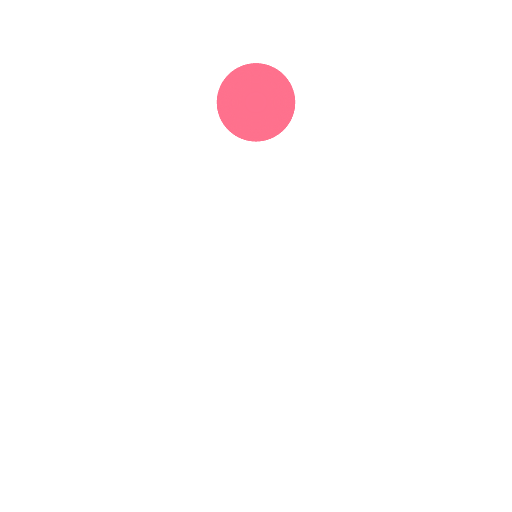
t = 0.00 s
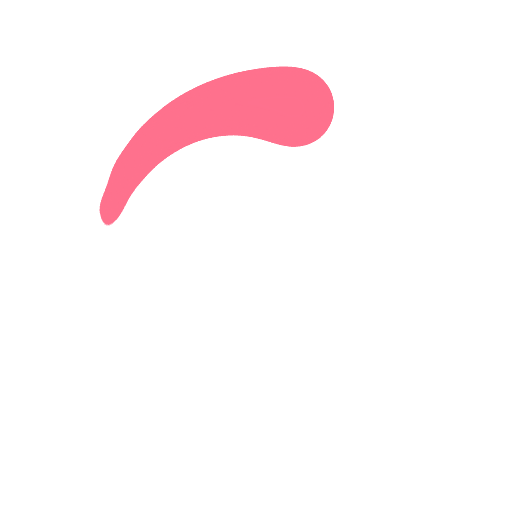
t = 0.51 s
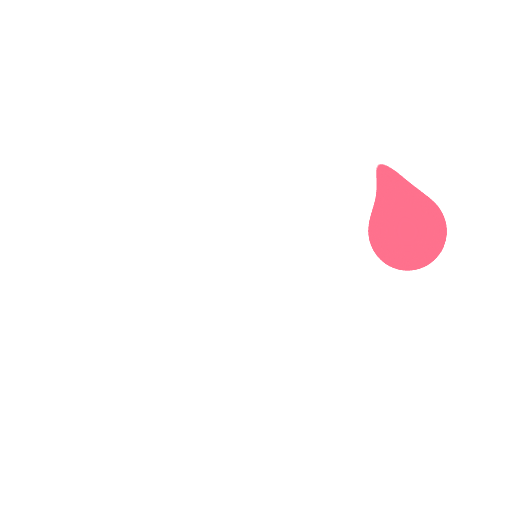
t = 0.76 s
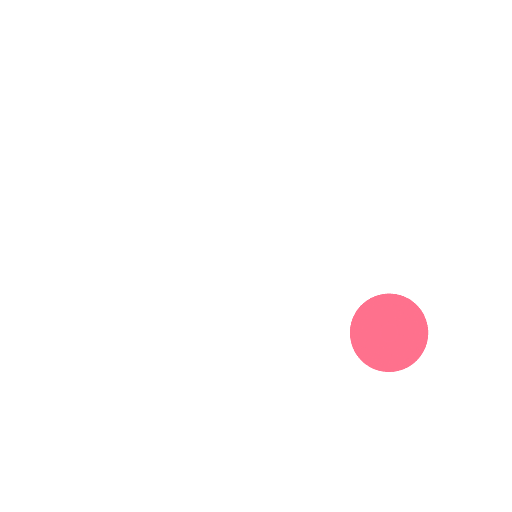
t = 1.01 s
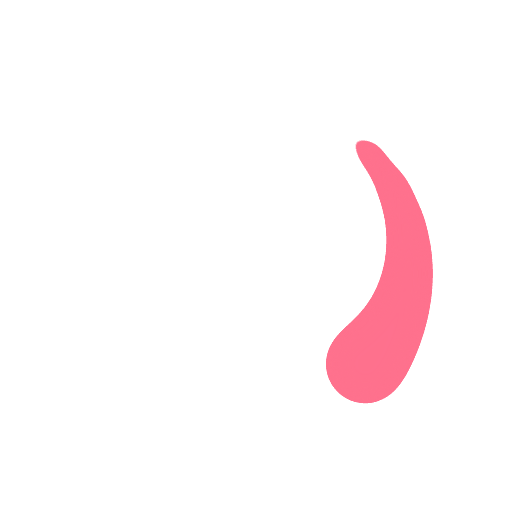
t = 1.52 s
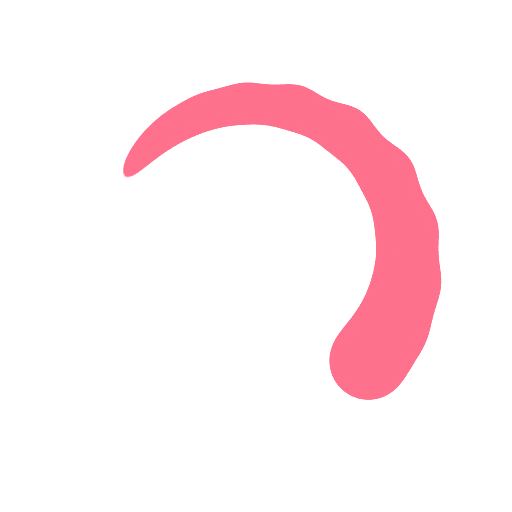
t = 2.27 s

The animated SVG that drew these frames (rendered in a browser with its animation timeline set to each time). Animation: 21 SMIL elements (animateTransform=21); one cycle of 3.03 s, repeats indefinitely.

<?xml version="1.0" encoding="utf-8"?>
<svg xmlns="http://www.w3.org/2000/svg" xmlns:xlink="http://www.w3.org/1999/xlink" style="margin: auto; background: none; display: block; shape-rendering: auto;" width="381px" height="381px" viewBox="0 0 100 100" preserveAspectRatio="xMidYMid">
<defs>
  <filter id="ldio-ucuzaxaqlb-filter" x="-100%" y="-100%" width="300%" height="300%" color-interpolation-filters="sRGB">
    <feGaussianBlur in="SourceGraphic" stdDeviation="3"></feGaussianBlur>
    <feComponentTransfer result="cutoff">
      <feFuncA type="linear" slope="60" intercept="-40"></feFuncA>
    </feComponentTransfer>
  </filter>
</defs>
<g filter="url(#ldio-ucuzaxaqlb-filter)">
  <animateTransform attributeName="transform" type="rotate" repeatCount="indefinite" dur="3.0303030303030303s" values="0 50 50;360 50 50" keyTimes="0;1"></animateTransform>
  <g>
  <g transform="translate(50 20)">
    <circle cx="0" cy="0" r="0" fill="#fe718d" transform="scale(0.5)"></circle>
  </g>
  <animateTransform attributeName="transform" calcMode="spline" type="rotate" values="0 50 50;360 50 50" keyTimes="0;1" dur="1.0101010101010102" keySplines="0.7666666666666666 0 0.6666666666666666 1" repeatCount="indefinite"></animateTransform>
</g><g>
  <g transform="translate(50 20)">
    <circle cx="0" cy="0" r="1" fill="#fe718d" transform="scale(0.5)"></circle>
  </g>
  <animateTransform attributeName="transform" calcMode="spline" type="rotate" values="0 50 50;360 50 50" keyTimes="0;1" dur="1.0101010101010102" keySplines="0.7333333333333333 0 0.6333333333333333 1" repeatCount="indefinite"></animateTransform>
</g><g>
  <g transform="translate(50 20)">
    <circle cx="0" cy="0" r="2" fill="#fe718d" transform="scale(0.5)"></circle>
  </g>
  <animateTransform attributeName="transform" calcMode="spline" type="rotate" values="0 50 50;360 50 50" keyTimes="0;1" dur="1.0101010101010102" keySplines="0.7 0 0.6 1" repeatCount="indefinite"></animateTransform>
</g><g>
  <g transform="translate(50 20)">
    <circle cx="0" cy="0" r="3" fill="#fe718d" transform="scale(0.5)"></circle>
  </g>
  <animateTransform attributeName="transform" calcMode="spline" type="rotate" values="0 50 50;360 50 50" keyTimes="0;1" dur="1.0101010101010102" keySplines="0.6666666666666666 0 0.5666666666666667 1" repeatCount="indefinite"></animateTransform>
</g><g>
  <g transform="translate(50 20)">
    <circle cx="0" cy="0" r="4" fill="#fe718d" transform="scale(0.5)"></circle>
  </g>
  <animateTransform attributeName="transform" calcMode="spline" type="rotate" values="0 50 50;360 50 50" keyTimes="0;1" dur="1.0101010101010102" keySplines="0.6333333333333333 0 0.5333333333333333 1" repeatCount="indefinite"></animateTransform>
</g><g>
  <g transform="translate(50 20)">
    <circle cx="0" cy="0" r="5" fill="#fe718d" transform="scale(0.5)"></circle>
  </g>
  <animateTransform attributeName="transform" calcMode="spline" type="rotate" values="0 50 50;360 50 50" keyTimes="0;1" dur="1.0101010101010102" keySplines="0.6 0 0.5 1" repeatCount="indefinite"></animateTransform>
</g><g>
  <g transform="translate(50 20)">
    <circle cx="0" cy="0" r="6" fill="#fe718d" transform="scale(0.5)"></circle>
  </g>
  <animateTransform attributeName="transform" calcMode="spline" type="rotate" values="0 50 50;360 50 50" keyTimes="0;1" dur="1.0101010101010102" keySplines="0.5666666666666667 0 0.4666666666666667 1" repeatCount="indefinite"></animateTransform>
</g><g>
  <g transform="translate(50 20)">
    <circle cx="0" cy="0" r="7" fill="#fe718d" transform="scale(0.5)"></circle>
  </g>
  <animateTransform attributeName="transform" calcMode="spline" type="rotate" values="0 50 50;360 50 50" keyTimes="0;1" dur="1.0101010101010102" keySplines="0.5333333333333333 0 0.43333333333333335 1" repeatCount="indefinite"></animateTransform>
</g><g>
  <g transform="translate(50 20)">
    <circle cx="0" cy="0" r="8" fill="#fe718d" transform="scale(0.5)"></circle>
  </g>
  <animateTransform attributeName="transform" calcMode="spline" type="rotate" values="0 50 50;360 50 50" keyTimes="0;1" dur="1.0101010101010102" keySplines="0.5 0 0.4 1" repeatCount="indefinite"></animateTransform>
</g><g>
  <g transform="translate(50 20)">
    <circle cx="0" cy="0" r="9" fill="#fe718d" transform="scale(0.5)"></circle>
  </g>
  <animateTransform attributeName="transform" calcMode="spline" type="rotate" values="0 50 50;360 50 50" keyTimes="0;1" dur="1.0101010101010102" keySplines="0.4666666666666667 0 0.36666666666666664 1" repeatCount="indefinite"></animateTransform>
</g><g>
  <g transform="translate(50 20)">
    <circle cx="0" cy="0" r="10" fill="#fe718d" transform="scale(0.5)"></circle>
  </g>
  <animateTransform attributeName="transform" calcMode="spline" type="rotate" values="0 50 50;360 50 50" keyTimes="0;1" dur="1.0101010101010102" keySplines="0.43333333333333335 0 0.3333333333333333 1" repeatCount="indefinite"></animateTransform>
</g><g>
  <g transform="translate(50 20)">
    <circle cx="0" cy="0" r="11" fill="#fe718d" transform="scale(0.5)"></circle>
  </g>
  <animateTransform attributeName="transform" calcMode="spline" type="rotate" values="0 50 50;360 50 50" keyTimes="0;1" dur="1.0101010101010102" keySplines="0.4 0 0.3 1" repeatCount="indefinite"></animateTransform>
</g><g>
  <g transform="translate(50 20)">
    <circle cx="0" cy="0" r="12" fill="#fe718d" transform="scale(0.5)"></circle>
  </g>
  <animateTransform attributeName="transform" calcMode="spline" type="rotate" values="0 50 50;360 50 50" keyTimes="0;1" dur="1.0101010101010102" keySplines="0.3666666666666667 0 0.26666666666666666 1" repeatCount="indefinite"></animateTransform>
</g><g>
  <g transform="translate(50 20)">
    <circle cx="0" cy="0" r="13" fill="#fe718d" transform="scale(0.5)"></circle>
  </g>
  <animateTransform attributeName="transform" calcMode="spline" type="rotate" values="0 50 50;360 50 50" keyTimes="0;1" dur="1.0101010101010102" keySplines="0.33333333333333337 0 0.23333333333333334 1" repeatCount="indefinite"></animateTransform>
</g><g>
  <g transform="translate(50 20)">
    <circle cx="0" cy="0" r="14" fill="#fe718d" transform="scale(0.5)"></circle>
  </g>
  <animateTransform attributeName="transform" calcMode="spline" type="rotate" values="0 50 50;360 50 50" keyTimes="0;1" dur="1.0101010101010102" keySplines="0.30000000000000004 0 0.2 1" repeatCount="indefinite"></animateTransform>
</g><g>
  <g transform="translate(50 20)">
    <circle cx="0" cy="0" r="15" fill="#fe718d" transform="scale(0.5)"></circle>
  </g>
  <animateTransform attributeName="transform" calcMode="spline" type="rotate" values="0 50 50;360 50 50" keyTimes="0;1" dur="1.0101010101010102" keySplines="0.26666666666666666 0 0.16666666666666666 1" repeatCount="indefinite"></animateTransform>
</g><g>
  <g transform="translate(50 20)">
    <circle cx="0" cy="0" r="16" fill="#fe718d" transform="scale(0.5)"></circle>
  </g>
  <animateTransform attributeName="transform" calcMode="spline" type="rotate" values="0 50 50;360 50 50" keyTimes="0;1" dur="1.0101010101010102" keySplines="0.23333333333333334 0 0.13333333333333333 1" repeatCount="indefinite"></animateTransform>
</g><g>
  <g transform="translate(50 20)">
    <circle cx="0" cy="0" r="17" fill="#fe718d" transform="scale(0.5)"></circle>
  </g>
  <animateTransform attributeName="transform" calcMode="spline" type="rotate" values="0 50 50;360 50 50" keyTimes="0;1" dur="1.0101010101010102" keySplines="0.2 0 0.1 1" repeatCount="indefinite"></animateTransform>
</g><g>
  <g transform="translate(50 20)">
    <circle cx="0" cy="0" r="18" fill="#fe718d" transform="scale(0.5)"></circle>
  </g>
  <animateTransform attributeName="transform" calcMode="spline" type="rotate" values="0 50 50;360 50 50" keyTimes="0;1" dur="1.0101010101010102" keySplines="0.16666666666666669 0 0.06666666666666667 1" repeatCount="indefinite"></animateTransform>
</g><g>
  <g transform="translate(50 20)">
    <circle cx="0" cy="0" r="19" fill="#fe718d" transform="scale(0.5)"></circle>
  </g>
  <animateTransform attributeName="transform" calcMode="spline" type="rotate" values="0 50 50;360 50 50" keyTimes="0;1" dur="1.0101010101010102" keySplines="0.13333333333333333 0 0.03333333333333333 1" repeatCount="indefinite"></animateTransform>
</g>
</g>
<!-- [ldio] generated by https://loading.io/ --></svg>